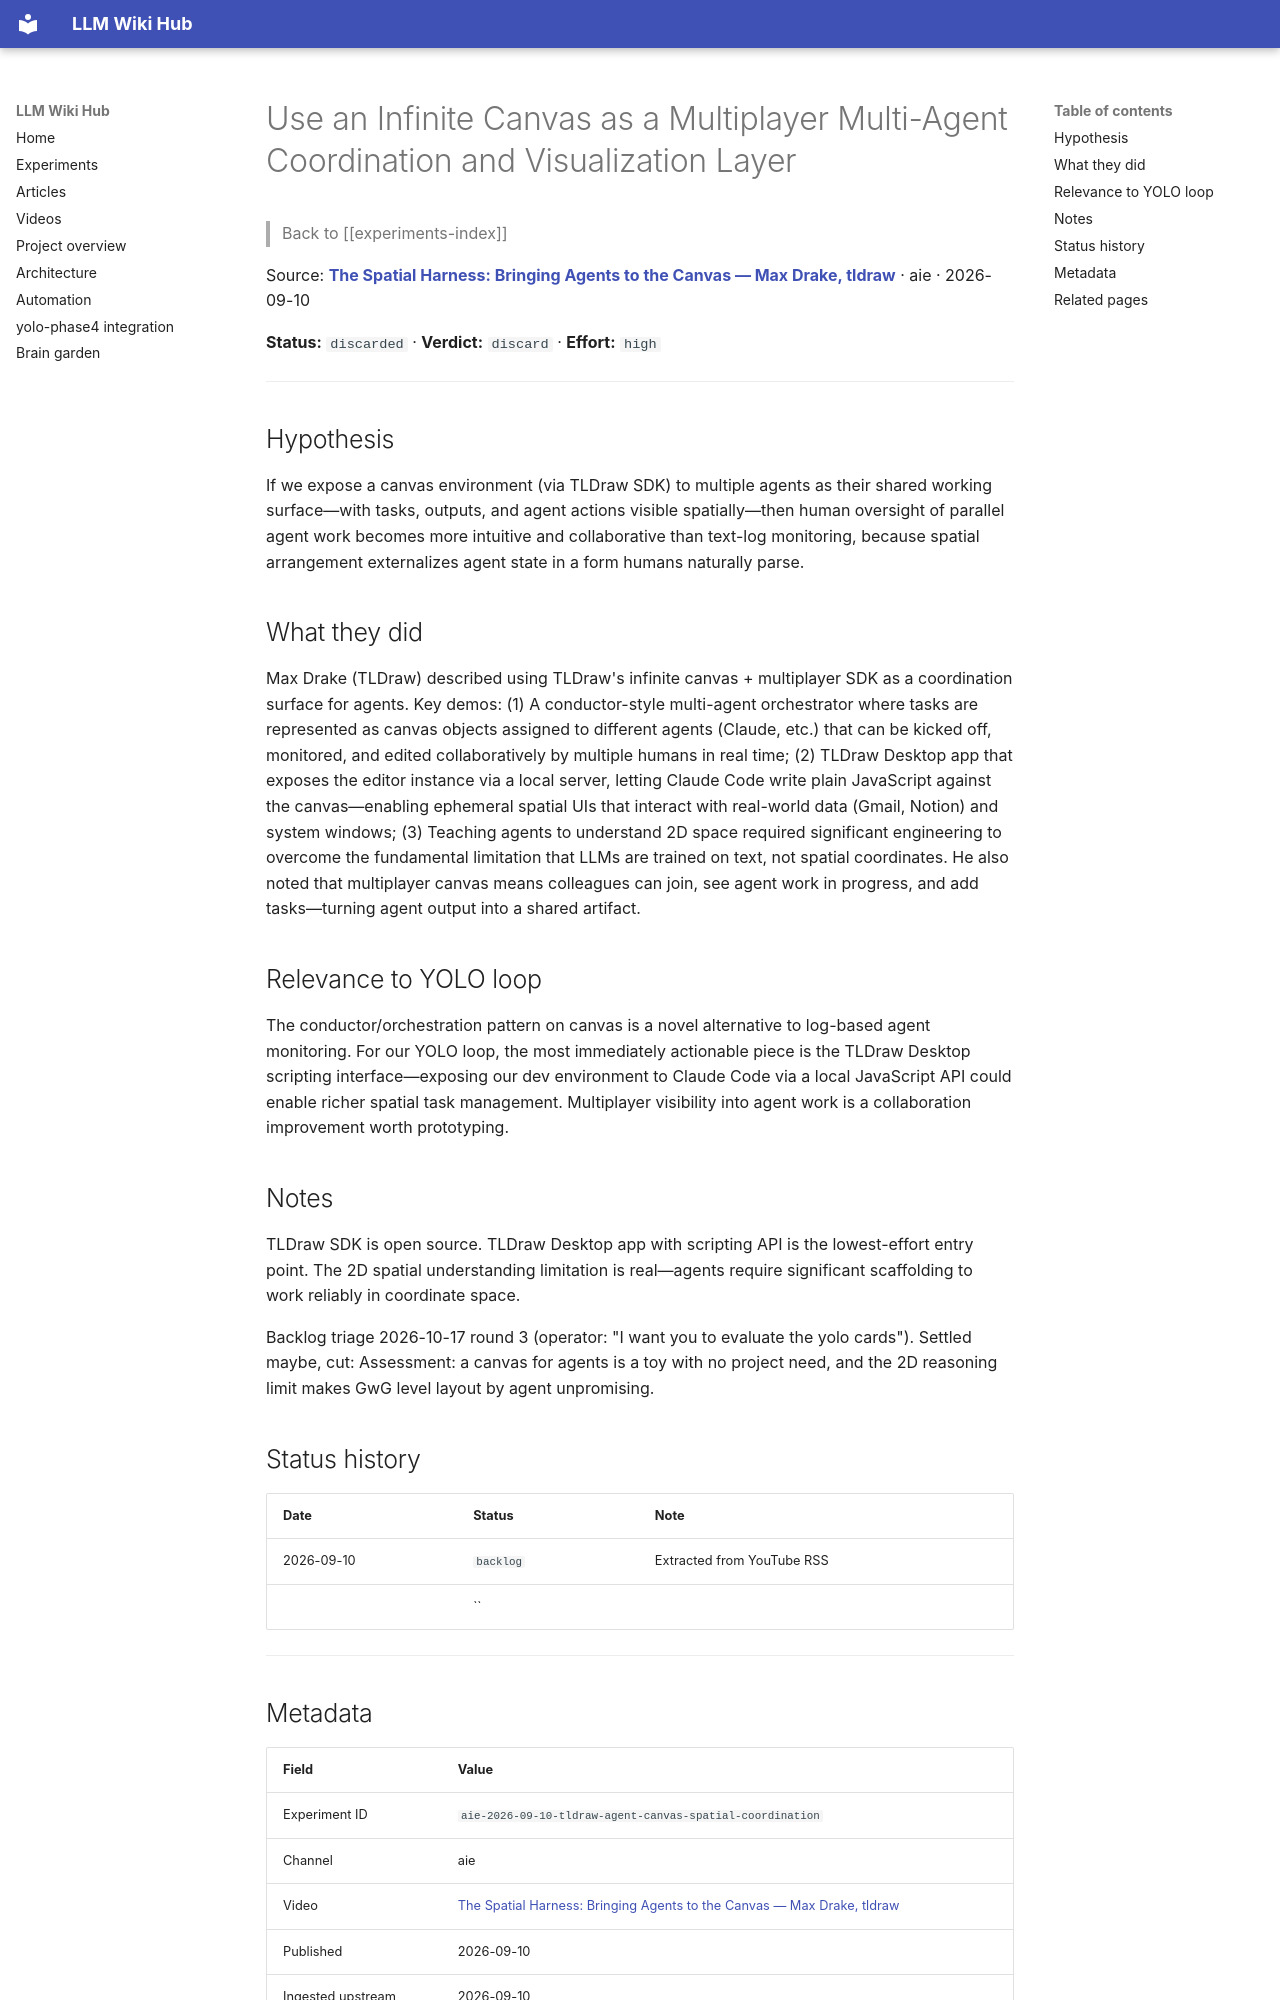

repository: Anguijm/llm-wiki-hub · page: experiments/aie-2026-09-10-tldraw-agent-canvas-spatial-coordination/index.html · generator: mkdocs

# Use an Infinite Canvas as a Multiplayer Multi-Agent Coordination and Visualization Layer

> Back to [[experiments-index]]

Source: **[The Spatial Harness: Bringing Agents to the Canvas — Max Drake, tldraw](https://www.youtube.com/watch?v=XWcXwnysmpY)** · aie · 2026-09-10

**Status:** `discarded` · **Verdict:** `discard` · **Effort:** `high`

---

## Hypothesis

If we expose a canvas environment (via TLDraw SDK) to multiple agents as their shared working surface—with tasks, outputs, and agent actions visible spatially—then human oversight of parallel agent work becomes more intuitive and collaborative than text-log monitoring, because spatial arrangement externalizes agent state in a form humans naturally parse.

## What they did

Max Drake (TLDraw) described using TLDraw's infinite canvas + multiplayer SDK as a coordination surface for agents. Key demos: (1) A conductor-style multi-agent orchestrator where tasks are represented as canvas objects assigned to different agents (Claude, etc.) that can be kicked off, monitored, and edited collaboratively by multiple humans in real time; (2) TLDraw Desktop app that exposes the editor instance via a local server, letting Claude Code write plain JavaScript against the canvas—enabling ephemeral spatial UIs that interact with real-world data (Gmail, Notion) and system windows; (3) Teaching agents to understand 2D space required significant engineering to overcome the fundamental limitation that LLMs are trained on text, not spatial coordinates. He also noted that multiplayer canvas means colleagues can join, see agent work in progress, and add tasks—turning agent output into a shared artifact.

## Relevance to YOLO loop

The conductor/orchestration pattern on canvas is a novel alternative to log-based agent monitoring. For our YOLO loop, the most immediately actionable piece is the TLDraw Desktop scripting interface—exposing our dev environment to Claude Code via a local JavaScript API could enable richer spatial task management. Multiplayer visibility into agent work is a collaboration improvement worth prototyping.

## Notes

TLDraw SDK is open source. TLDraw Desktop app with scripting API is the lowest-effort entry point. The 2D spatial understanding limitation is real—agents require significant scaffolding to work reliably in coordinate space.

Backlog triage 2026-10-17 round 3 (operator: "I want you to evaluate the yolo cards"). Settled maybe, cut: Assessment: a canvas for agents is a toy with no project need, and the 2D reasoning limit makes GwG level layout by agent unpromising.

## Status history

| Date | Status | Note |
|---|---|---|
| 2026-09-10 | `backlog` | Extracted from YouTube RSS |
|  | `` |  |

---
